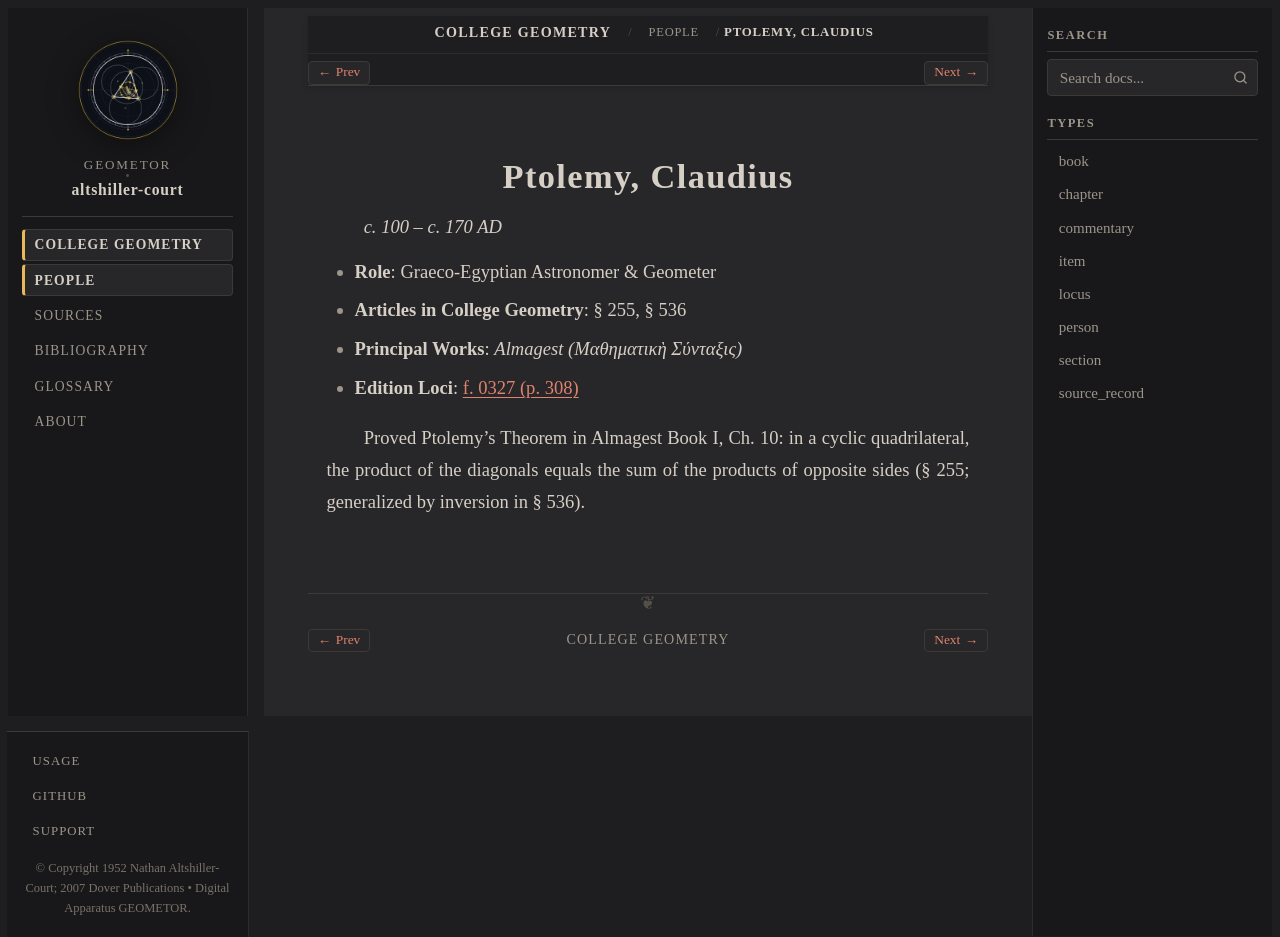

repository: geometor/altshiller-court · page: college_geometry/people/ptolemy.html · generator: sphinx

:type: person
:layout: book
:title: Ptolemy, Claudius
:lifespan: c. 100 – c. 170 AD

.. _person-ptolemy:

Ptolemy, Claudius
=================

*c. 100 – c. 170 AD*

* **Role**: Graeco-Egyptian Astronomer & Geometer
* **Articles in College Geometry**: § 255, § 536
* **Principal Works**: *Almagest (Μαθηματικὴ Σύνταξις)*
* **Edition Loci**: :ref:`f. 0327 (p. 308) <historical-and-bibliographical-notes-names-list-of-names>`

Proved Ptolemy's Theorem in Almagest Book I, Ch. 10: in a cyclic quadrilateral, the product of the diagonals equals the sum of the products of opposite sides (§ 255; generalized by inversion in § 536).
